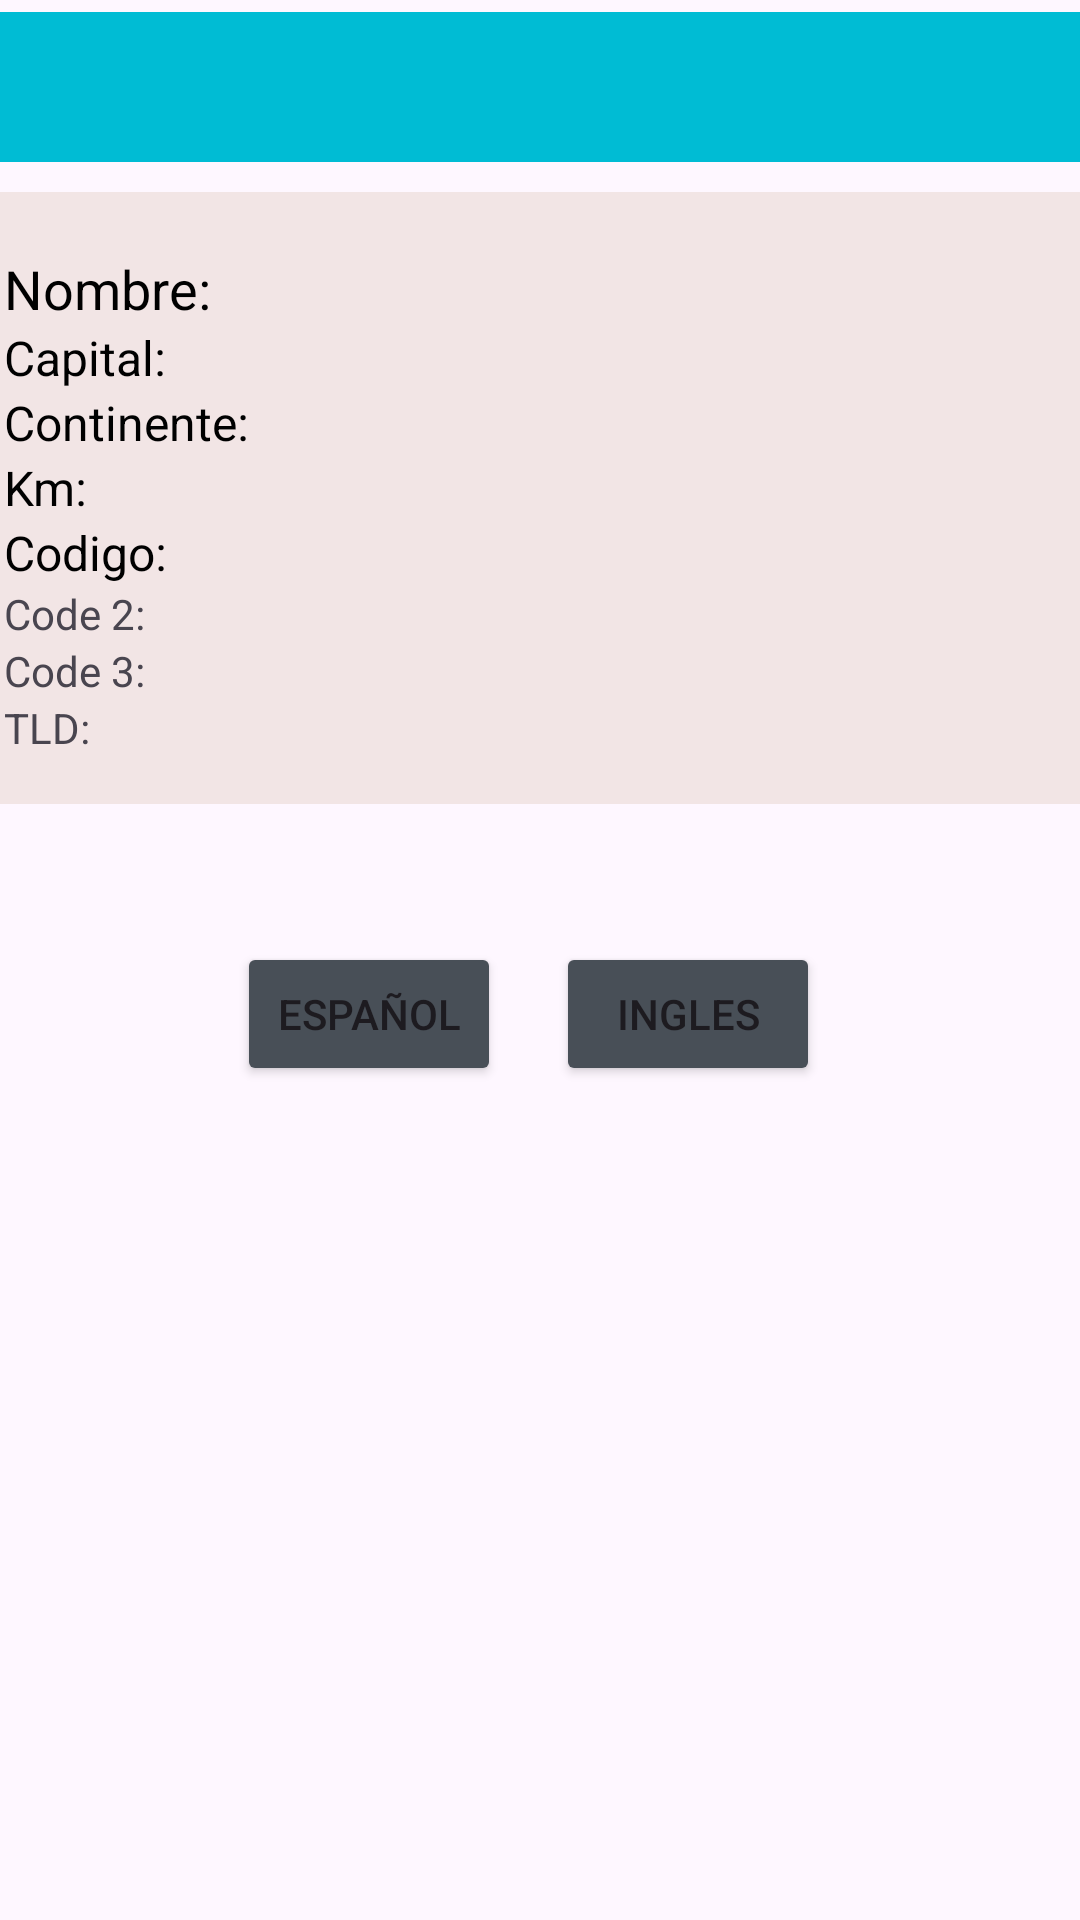

The Android layout XML behind this screen, and the referenced resources:
<!-- AndroidManifest.xml: application theme Theme.PaisesMariona -->
<!-- res/layout/info_paises.xml -->
<?xml version="1.0" encoding="utf-8"?>
<androidx.constraintlayout.widget.ConstraintLayout xmlns:android="http://schemas.android.com/apk/res/android"
    xmlns:app="http://schemas.android.com/apk/res-auto"
    xmlns:tools="http://schemas.android.com/tools"
    android:layout_width="match_parent"
    android:layout_height="match_parent">


    <androidx.appcompat.widget.Toolbar
        android:id="@+id/toolbar1"
        android:layout_width="0dp"
        android:layout_height="50dp"
        android:layout_marginTop="4dp"
        android:background="#00BCD4"
        android:minHeight="?attr/actionBarSize"
        android:theme="?attr/actionBarTheme"
        app:layout_constraintEnd_toEndOf="parent"
        app:layout_constraintHorizontal_bias="0.0"
        app:layout_constraintStart_toStartOf="parent"
        app:layout_constraintTop_toTopOf="parent" />

    <Button
        android:id="@+id/btnEspanol"
        android:layout_width="wrap_content"
        android:layout_height="wrap_content"
        android:layout_marginTop="260dp"
        android:backgroundTint="@color/button"
        android:text="Español"
        app:layout_constraintEnd_toEndOf="parent"
        app:layout_constraintHorizontal_bias="0.291"
        app:layout_constraintStart_toStartOf="parent"
        app:layout_constraintTop_toBottomOf="@id/toolbar1" />

    <Button
        android:id="@+id/btnIngles"
        android:layout_width="wrap_content"
        android:layout_height="wrap_content"
        android:layout_marginTop="260dp"
        android:backgroundTint="@color/button"
        android:text="Ingles"
        app:layout_constraintEnd_toEndOf="parent"
        app:layout_constraintHorizontal_bias="0.681"
        app:layout_constraintStart_toStartOf="parent"
        app:layout_constraintTop_toBottomOf="@id/toolbar1" />

    <androidx.constraintlayout.widget.ConstraintLayout
        android:id="@+id/constraintLayout3"
        android:layout_width="390dp"
        android:layout_height="wrap_content"
        android:layout_marginTop="10dp"
        android:background="#F2E5E5"
        app:layout_constraintEnd_toEndOf="parent"
        app:layout_constraintStart_toStartOf="parent"
        app:layout_constraintTop_toBottomOf="@+id/toolbar1">

        <LinearLayout
            android:layout_width="match_parent"
            android:layout_height="match_parent"
            android:orientation="horizontal">

            <LinearLayout
                android:layout_width="214dp"
                android:layout_height="wrap_content"
                android:layout_marginTop="4dp"
                android:orientation="vertical"
                android:padding="16dp">

                <TextView
                    android:id="@+id/tvNombre"
                    android:layout_width="wrap_content"
                    android:layout_height="wrap_content"
                    android:text="Nombre: "
                    android:textColor="@android:color/black"
                    android:textSize="18sp" />

                <TextView
                    android:id="@+id/tvCapital"
                    android:layout_width="wrap_content"
                    android:layout_height="wrap_content"
                    android:text="Capital: "
                    android:textColor="@android:color/black"
                    android:textSize="16sp" />

                <TextView
                    android:id="@+id/tvContinente"
                    android:layout_width="wrap_content"
                    android:layout_height="wrap_content"
                    android:text="Continente: "
                    android:textColor="@android:color/black"
                    android:textSize="16sp" />

                <TextView
                    android:id="@+id/tvKm"
                    android:layout_width="wrap_content"
                    android:layout_height="wrap_content"
                    android:text="Km: "
                    android:textColor="@android:color/black"
                    android:textSize="16sp" />

                <TextView
                    android:id="@+id/tvCode"
                    android:layout_width="wrap_content"
                    android:layout_height="wrap_content"
                    android:text="Codigo: "
                    android:textColor="@android:color/black"
                    android:textSize="16sp" />

                <TextView
                    android:id="@+id/tvCode2"
                    android:layout_width="match_parent"
                    android:layout_height="wrap_content"
                    android:text="Code 2:" />

                <TextView
                    android:id="@+id/tvCode3"
                    android:layout_width="match_parent"
                    android:layout_height="wrap_content"
                    android:text="Code 3:" />

                <TextView
                    android:id="@+id/tvTLD"
                    android:layout_width="match_parent"
                    android:layout_height="wrap_content"
                    android:text="TLD:" />

            </LinearLayout>

            <TextView
                android:id="@+id/tvEmoji"
                android:layout_width="88dp"
                android:layout_height="92dp"
                android:layout_marginStart="8dp"
                android:layout_marginTop="8dp"
                android:layout_marginEnd="8dp"
                android:textSize="40sp" />

            <ImageView
                android:id="@+id/imageViewEstrella"
                android:layout_width="54dp"
                android:layout_height="52dp"
                android:src="@drawable/baseline_star_outline_24" />

        </LinearLayout>
    </androidx.constraintlayout.widget.ConstraintLayout>

</androidx.constraintlayout.widget.ConstraintLayout>
<!-- resources referenced by this layout -->
<resources>
  <color name="button">#484F57</color>
  <style name="Theme.PaisesMariona" parent="Base.Theme.PaisesMariona" />
  <style name="Base.Theme.PaisesMariona" parent="Theme.Material3.DayNight.NoActionBar">
          
          
      </style>
</resources>
